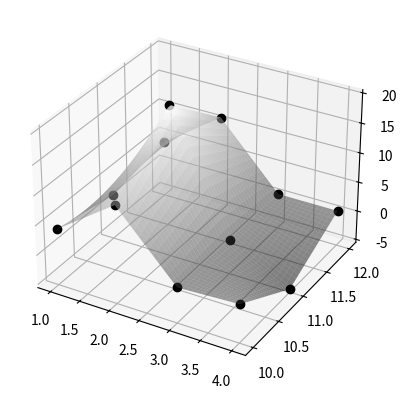

This figure's Python source:
import numpy as np
from scipy.interpolate import RegularGridInterpolator

z = np.array([[4.0, 2.0, 4.0],
              [11.0, 20.0, 11.0],
              [0.5, 0.4, 0.5],
              [1.0, -5.0, 0.5]])

x1 = np.array([1., 2., 3., 4])
x2 = np.array([10.0, 11.0, 12.0])

f = RegularGridInterpolator((x1, x2), z, bounds_error=False, fill_value=None)

def convenient_f(x1, x2):
    x = np.vstack((x1.ravel(), x2.ravel())).T
    z = f(x)
    return z.reshape(x1.shape)


from mpl_toolkits.mplot3d import Axes3D
from matplotlib import pyplot as plt
from matplotlib import cm

X1, X2 = np.meshgrid(x1, x2, indexing='ij')
x1_surface, x2_surface = np.meshgrid(np.linspace(1, 4, 40), np.linspace(10, 12, 40), indexing='ij')

fig = plt.figure()
ax = fig.add_subplot(111, projection='3d')

ax.plot(X1.ravel(), X2.ravel(), z.ravel(), "ok")
ax.plot_surface(x1_surface, x2_surface, convenient_f(x1_surface, x2_surface), alpha=0.5, cmap=cm.gray)

plt.show()
